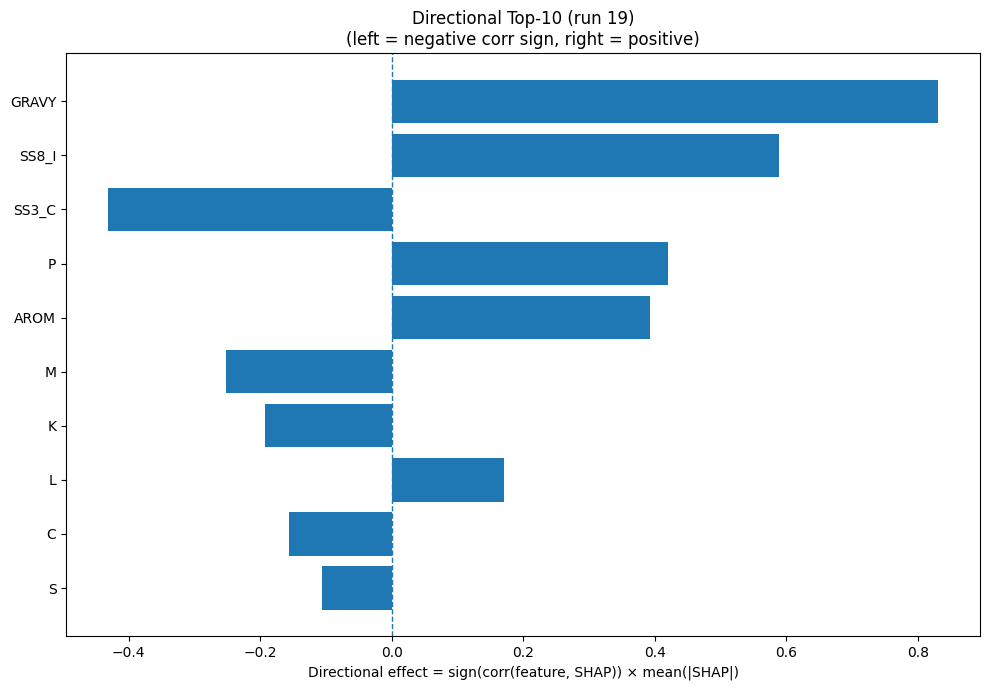

The data file committed next to this chart (first rows):
Index, Feature, CorrSign, MeanAbsSHAP, DirectionalEffect
32, GRAVY, 1.0, 0.8315, 0.8315
26, SS8_I, 1.0, 0.5893, 0.5893
22, SS3_C, -1.0, 0.4319, -0.4319
12, P, 1.0, 0.4207, 0.4207
33, AROM, 1.0, 0.3926, 0.3926
10, M, -1.0, 0.2525, -0.2525
8, K, -1.0, 0.1927, -0.1927
9, L, 1.0, 0.1703, 0.1703
1, C, -1.0, 0.1562, -0.1562
15, S, -1.0, 0.1052, -0.1052
30, SS8_-, -1.0, 0.1002, -0.1002
4, F, -1.0, 0.08542, -0.08542
20, SS3_H, 1.0, 0.07843, 0.07843
5, G, -1.0, 0.07399, -0.07399
7, I, 1.0, 0.06611, 0.06611
13, Q, -1.0, 0.06466, -0.06466
31, ASA, -1.0, 0.06452, -0.06452
24, SS8_E, -1.0, 0.06084, -0.06084
21, SS3_E, -1.0, 0.05967, -0.05967
0, A, -1.0, 0.05619, -0.05619
6, H, -1.0, 0.05257, -0.05257
3, E, -1.0, 0.04228, -0.04228
19, Y, -1.0, 0.03436, -0.03436
27, SS8_B, 1.0, 0.02768, 0.02768
11, N, 1.0, 0.02671, 0.02671
2, D, -1.0, 0.02637, -0.02637
16, T, -1.0, 0.02195, -0.02195
29, SS8_S, 1.0, 0.01921, 0.01921
28, SS8_T, -1.0, 0.01534, -0.01534
23, SS8_H, -1.0, 0.01483, -0.01483
18, W, -1.0, 0.0146, -0.0146
17, V, -1.0, 0.01392, -0.01392
25, SS8_G, -1.0, 0.007579, -0.007579
14, R, 1.0, 0.006281, 0.006281
